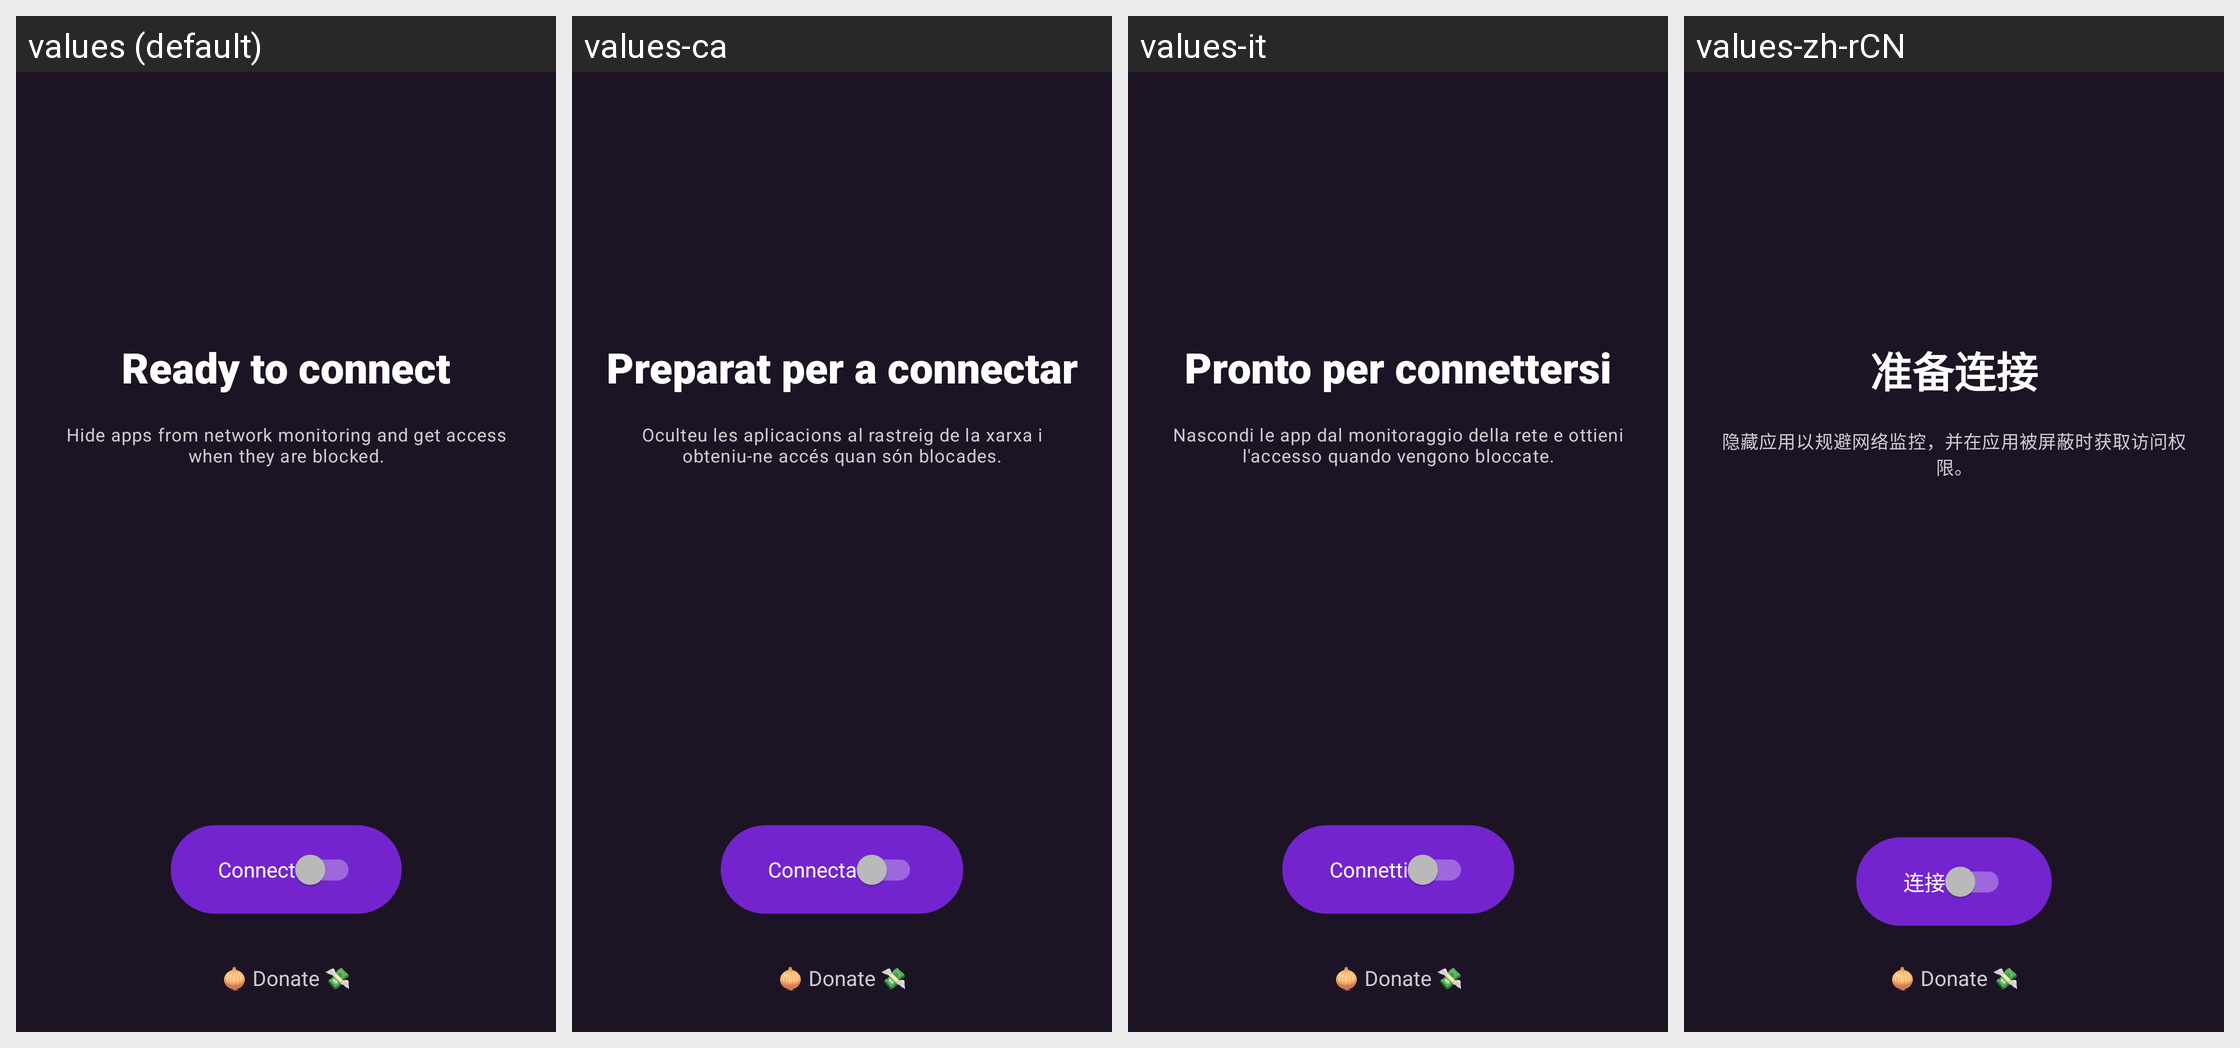

Translations of the strings shown on this Android screen, per locale in the grid:
Android screen res/layout/fragment_connect.xml rendered under 4 locales, left to right: values (default), values-ca, values-it, values-zh-rCN. Device: Nexus 5 (rendered at 1080×1920; each locale shown at half size, 540×960, under a caption strip naming it); theme DefaultTheme.
Other locales in the repository, not shown: values-ar, values-ay, values-az, values-be, values-bg, values-bs, values-cs-rCZ, values-cy, values-da, values-de, values-el, values-en-rGB, values-eo, values-es-rAR, values-es-rCU, values-es-rES, values-es-rMX, values-et, values-eu, values-fa, values-fi, values-fr-rFR, values-ga, values-gl, values-guc, values-gum, values-hi, values-hr-rHR, values-hu, values-hy-rAM, values-ia, values-in, values-is, values-iw, values-ja, values-ko, values-lt-rLT, values-lv, values-mk, values-ml, values-ms-rMY, values-my, values-nah, values-nb, values-nl, values-pa, values-pbb, values-pl, values-pt-rBR, values-pt-rPT, values-ro-rRO, values-ru, values-sk-rSK, values-sl, values-sq, values-sr, values-sv, values-ta, values-th, values-tk, values-tl, values-tr, values-uk, values-ur, values-uz, values-vi, values-zh-rTW.
Strings drawn on this screen, with the default value and each locale's value (text and hints the layout hard-codes, and strings that could not be matched under every locale, appear in the picture but are not listed):

secure_your_connection_title
  values: Ready to connect
  values-ca: Preparat per a connectar
  values-it: Pronto per connettersi
  values-zh-rCN: 准备连接

secure_your_connection_subtitle
  values: Hide apps from network monitoring and get access when they are blocked.
  values-ca: Oculteu les aplicacions al rastreig de la xarxa i obteniu-ne accés quan són blocades.
  values-it: Nascondi le app dal monitoraggio della rete e ottieni l'accesso quando vengono bloccate.
  values-zh-rCN: 隐藏应用以规避网络监控，并在应用被屏蔽时获取访问权限。

connect
  values: Connect
  values-ca: Connecta
  values-it: Connetti
  values-zh-rCN: 连接

donate_button_label
  values: 🧅 Donate 💸
  values-ca: 🧅 Donate 💸  [not translated; the default value is used]
  values-it: 🧅 Donate 💸  [not translated; the default value is used]
  values-zh-rCN: 🧅 Donate 💸  [not translated; the default value is used]
